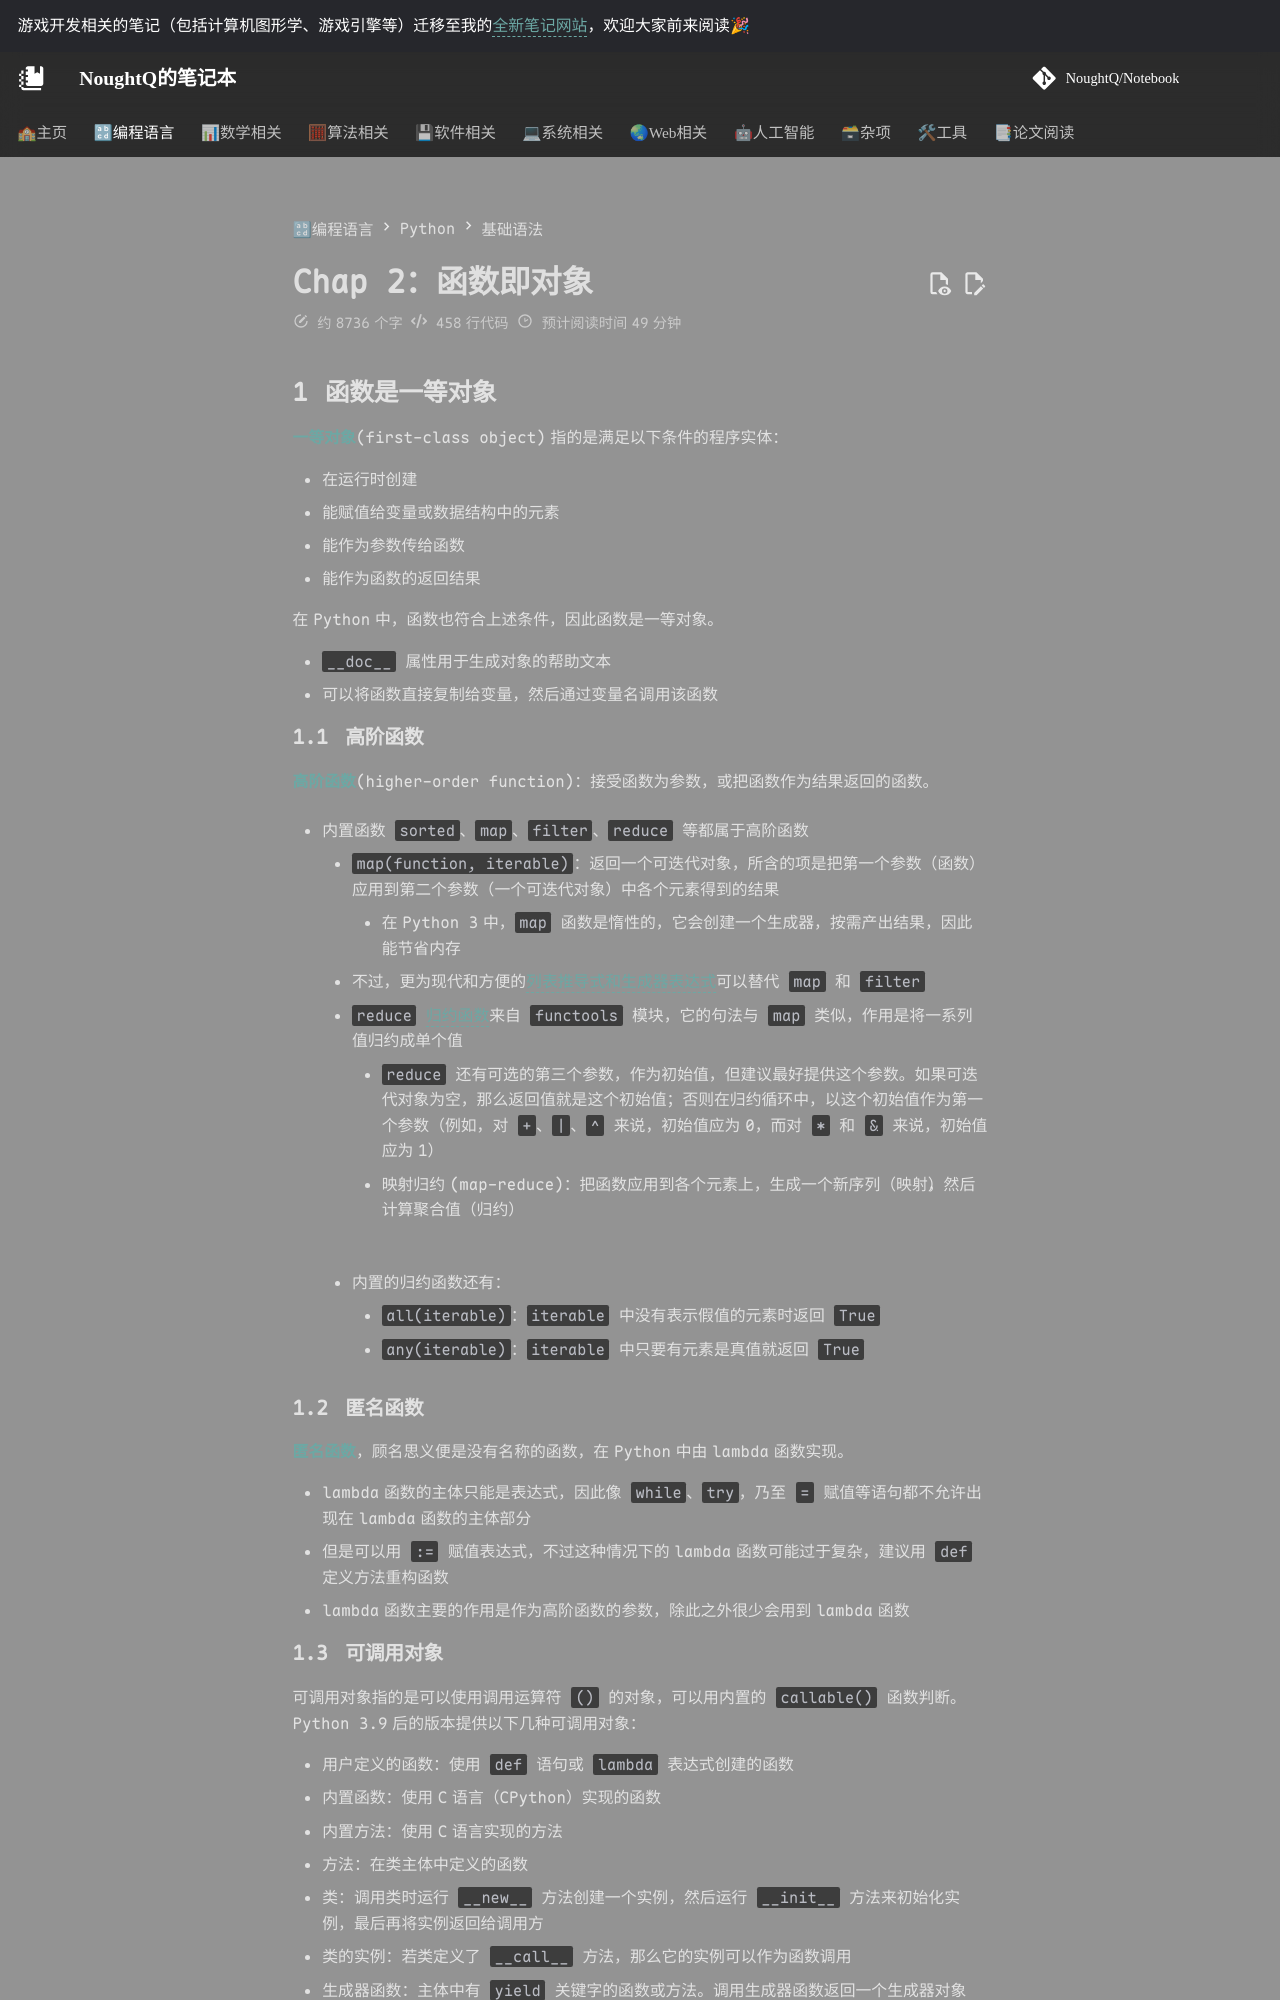

repository: NoughtQ/notebook · page: lang/py/functObj.html · generator: mkdocs

---
counter: true
---

# Chap 2：函数即对象

## 函数是一等对象

**一等对象**(first-class object)指的是满足以下条件的程序实体：

- 在运行时创建
- 能赋值给变量或数据结构中的元素
- 能作为参数传给函数
- 能作为函数的返回结果

在 Python 中，函数也符合上述条件，因此函数是一等对象。

- `__doc__` 属性用于生成对象的帮助文本
- 可以将函数直接复制给变量，然后通过变量名调用该函数


### 高阶函数

**高阶函数**(higher-order function)：接受函数为参数，或把函数作为结果返回的函数。

- 内置函数 `sorted`、`map`、`filter`、`reduce` 等都属于高阶函数
    - `map(function, iterable)`：返回一个可迭代对象，所含的项是把第一个参数（函数）应用到第二个参数（一个可迭代对象）中各个元素得到的结果
        - 在 Python 3 中，`map` 函数是惰性的，它会创建一个生成器，按需产出结果，因此能节省内存
    - 不过，更为现代和方便的[列表推导式和生成器表达式](#列表推导式和生成器表达式)可以替代 `map` 和 `filter`
    - `reduce` [归约函数](https://zh.wikipedia.org/wiki/Fold_(%E9%AB%98%E9%98%B6%E5%87%BD%E6%95%B0))来自 `functools` 模块，它的句法与 `map` 类似，作用是将一系列值归约成单个值
        - `reduce` 还有可选的第三个参数，作为初始值，但建议最好提供这个参数。如果可迭代对象为空，那么返回值就是这个初始值；否则在归约循环中，以这个初始值作为第一个参数（例如，对 `+`、`|`、`^` 来说，初始值应为0，而对 `*` 和 `&` 来说，初始值应为1）
        - 映射归约(map-reduce)：把函数应用到各个元素上，生成一个新序列（映射），然后计算聚合值（归约）

        <figure style=" width: 60%" markdown="span">
            ![](images/6_dark.png#only-dark)
            ![](images/6_light.png#only-light)
            <figcaption></figcaption>
        </figure>

    - 内置的归约函数还有：
        - `all(iterable)`：`iterable` 中没有表示假值的元素时返回 `True`
        - `any(iterable)`：`iterable` 中只要有元素是真值就返回 `True`


### 匿名函数

**匿名函数**，顾名思义便是没有名称的函数，在 Python 中由 lambda 函数实现。

- lambda 函数的主体只能是表达式，因此像 `while`、`try`，乃至 `=` 赋值等语句都不允许出现在 lambda 函数的主体部分
- 但是可以用 `:=` 赋值表达式，不过这种情况下的 lambda 函数可能过于复杂，建议用 `def` 定义方法重构函数
- lambda 函数主要的作用是作为高阶函数的参数，除此之外很少会用到 lambda 函数


### 可调用对象

可调用对象指的是可以使用调用运算符 `()` 的对象，可以用内置的 `callable()` 函数判断。Python 3.9 后的版本提供以下几种可调用对象：

- 用户定义的函数：使用 `def` 语句或 `lambda` 表达式创建的函数
- 内置函数：使用 C 语言（CPython）实现的函数
- 内置方法：使用 C 语言实现的方法
- 方法：在类主体中定义的函数
- 类：调用类时运行 `__new__` 方法创建一个实例，然后运行 `__init__` 方法来初始化实例，最后再将实例返回给调用方
- 类的实例：若类定义了 `__call__` 方法，那么它的实例可以作为函数调用
- 生成器函数：主体中有 `yield` 关键字的函数或方法。调用生成器函数返回一个生成器对象
- 原生协程函数：使用 `async def` 定义的函数或方法。调用原生协程函数返回一个协程对象
- 异步生成器函数：使用 `async def` 定义，且主体中有 `yield` 关键字的函数或方法。调用异步生成器函数返回一个异步生成器，供 `async for` 使用


### 用户定义的可调用类型

通过实现实例方法 `__call__`，我们便可以使任何 Python 对象都能像函数一样被调用。

???+ example "例子"

    ```py
    import random

    class BingoCage:

        def __init__(self, items):
            self._items = list(items)
            random.shuffle(self._items)

        def pick(self):
            try:
                return self._items.pop()
            except IndexError:
                raise LookupError('pick from empty BingoCage')
            
        def __call__(self):
            return self.pick()
    ```

    运行结果：

    ```py
    >>> bingo = BingoCage(range(3))
    >>> bingo.pick()
    0
    >>> bingo()
    1
    >>> callable(bingo)
    True
    ```

- 实现 `__call__` 方法后，必须在内部维护一个状态，让它在多次调用之间存续（涉及到闭包）
- `__call__` 的另一个用处是实现装饰器

>[闭包和装饰器](#装饰器和闭包)都会在后面介绍到


### 形参声明句法
